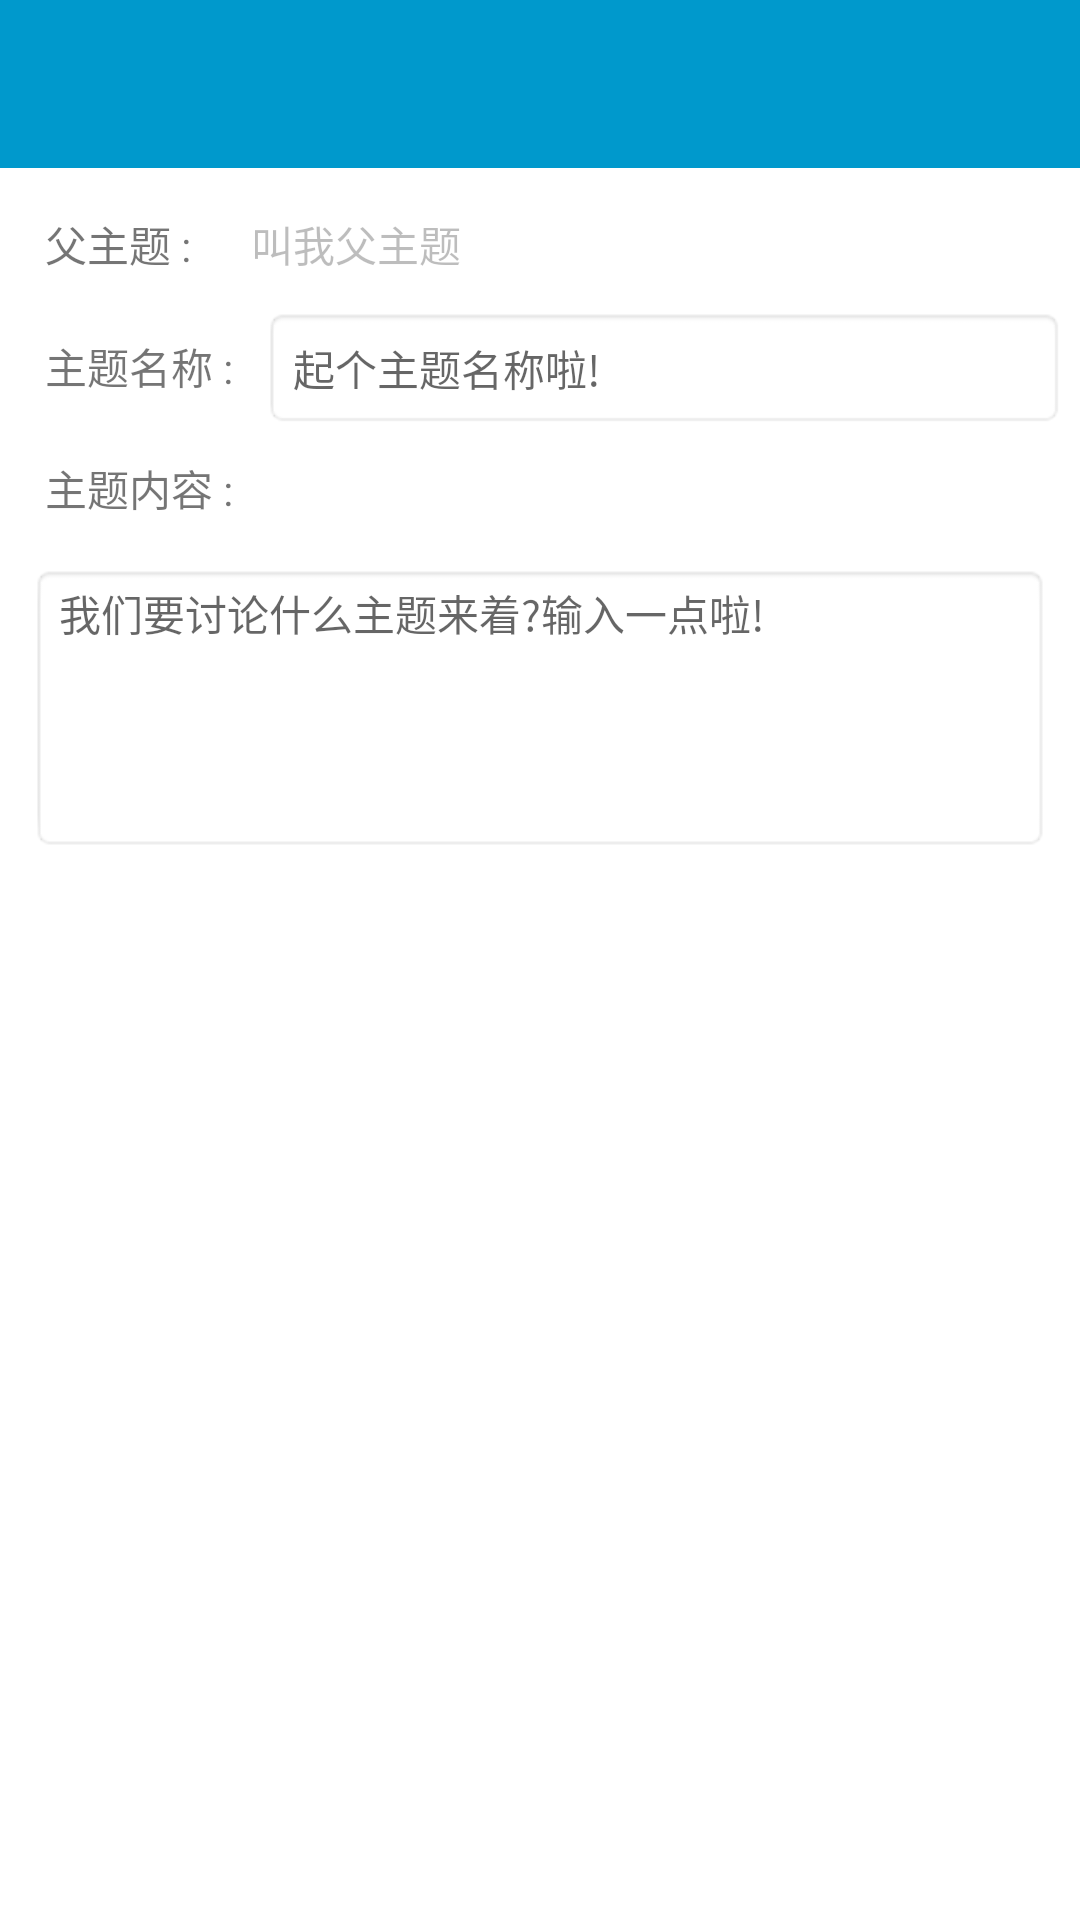

Produce the Android XML layout that renders to this screen, including the resource entries it uses.
<!-- AndroidManifest.xml: application theme AppTheme -->
<!-- res/layout/fragment_communication_topic_edit.xml -->
<?xml version="1.0" encoding="utf-8"?>
<LinearLayout xmlns:android="http://schemas.android.com/apk/res/android"
    android:layout_width="match_parent"
    android:layout_height="match_parent"
    android:background="@color/fragment_background_default_color"
    android:orientation="vertical">

    <include layout="@layout/toolbar" />

    <include layout="@layout/fragment_communication_topic_edit_main" />

</LinearLayout>
<!-- res/layout/toolbar.xml (included above) -->
<?xml version="1.0" encoding="utf-8"?>
<android.support.v7.widget.Toolbar xmlns:android="http://schemas.android.com/apk/res/android"
    xmlns:app="http://schemas.android.com/apk/res-auto"
    android:id="@+id/id_toolbar"
    android:layout_width="match_parent"
    android:layout_height="?attr/actionBarSize"
    android:background="?attr/colorPrimary"
    android:minHeight="?attr/actionBarSize"
    android:theme="@style/ThemeOverlay.AppCompat.Dark.ActionBar"
    app:layout_scrollFlags="scroll|enterAlways|snap"
    app:popupTheme="@style/ThemeOverlay.AppCompat.Light">

</android.support.v7.widget.Toolbar>
<!-- res/layout/fragment_communication_topic_edit_main.xml (included above) -->
<?xml version="1.0" encoding="utf-8"?>
<ScrollView xmlns:android="http://schemas.android.com/apk/res/android"
    android:layout_width="match_parent"
    android:layout_height="match_parent"
    android:orientation="vertical">


    <LinearLayout
        android:layout_width="match_parent"
        android:layout_height="wrap_content"
        android:layout_margin="5dp"
        android:orientation="vertical">

        <LinearLayout
            android:id="@+id/id_ll_topic_parent_title"
            android:layout_width="match_parent"
            android:layout_height="wrap_content"
            android:orientation="horizontal">

            <TextView
                android:id="@+id/id_tv_communication_topic_parent_title"
                android:layout_width="wrap_content"
                android:layout_height="wrap_content"
                android:padding="10dp"
                android:text="@string/tv_text_communication_topic_parent_title"
                android:textSize="14sp" />

            <EditText
                android:id="@+id/id_et_communication_topic_parent_title"
                android:layout_width="match_parent"
                android:layout_height="wrap_content"
                android:background="@null"
                android:enabled="false"
                android:padding="10dp"
                android:text="@string/et_text_communication_topic_parent_title"
                android:textSize="14sp" />

        </LinearLayout>

        <LinearLayout
            android:layout_width="match_parent"
            android:layout_height="wrap_content"
            android:orientation="horizontal">

            <TextView
                android:id="@+id/id_tv_communication_topic_child_title"
                android:layout_width="wrap_content"
                android:layout_height="wrap_content"
                android:padding="10dp"
                android:text="@string/tv_text_communication_topic_child_title"
                android:textSize="14sp" />

            <EditText
                android:id="@+id/id_et_communication_topic_child_title"
                android:layout_width="match_parent"
                android:layout_height="wrap_content"
                android:background="@android:drawable/editbox_background"
                android:hint="@string/et_hint_communication_topic_child_title"
                android:padding="10dp"
                android:textSize="14sp" />

        </LinearLayout>

        <LinearLayout
            android:layout_width="match_parent"
            android:layout_height="wrap_content"
            android:orientation="vertical">

            <TextView
                android:id="@+id/id_tv_communication_topic_child_summary"
                android:layout_width="wrap_content"
                android:layout_height="wrap_content"
                android:padding="10dp"
                android:text="@string/tv_text_communication_topic_child_summary"
                android:textSize="14sp" />

            <EditText
                android:id="@+id/id_et_communication_topic_child_summary"
                android:layout_width="match_parent"
                android:layout_height="96dp"
                android:layout_margin="5dp"
                android:background="@android:drawable/editbox_background"
                android:gravity="start|top"
                android:hint="@string/et_hint_communication_topic_child_summary"
                android:inputType="textMultiLine"
                android:maxLines="4"
                android:scrollHorizontally="false"
                android:selectAllOnFocus="true"
                android:singleLine="false"
                android:textSize="14sp" />

        </LinearLayout>

        
    </LinearLayout>

</ScrollView>
<!-- resources referenced by this layout -->
<resources>
  <color name="fragment_background_default_color">#FFFFFF</color>
  <string name="btn_text_cancel">取消</string>
  <string name="btn_text_submit">提交</string>
  <string name="et_hint_communication_topic_child_summary">我们要讨论什么主题来着?输入一点啦!</string>
  <string name="et_hint_communication_topic_child_title">起个主题名称啦!</string>
  <string name="et_text_communication_topic_parent_title">叫我父主题</string>
  <string name="tv_text_communication_topic_child_summary">主题内容 :</string>
  <string name="tv_text_communication_topic_child_title">主题名称 :</string>
  <string name="tv_text_communication_topic_parent_title">父主题 :</string>
  <style name="AppTheme" parent="Theme.AppCompat.Light.NoActionBar">
          
          
          <item name="colorPrimary">@android:color/holo_blue_dark</item>
          <item name="colorPrimaryDark">@android:color/holo_blue_bright</item>
          <item name="colorAccent">@android:color/holo_blue_light</item>
      </style>
</resources>
